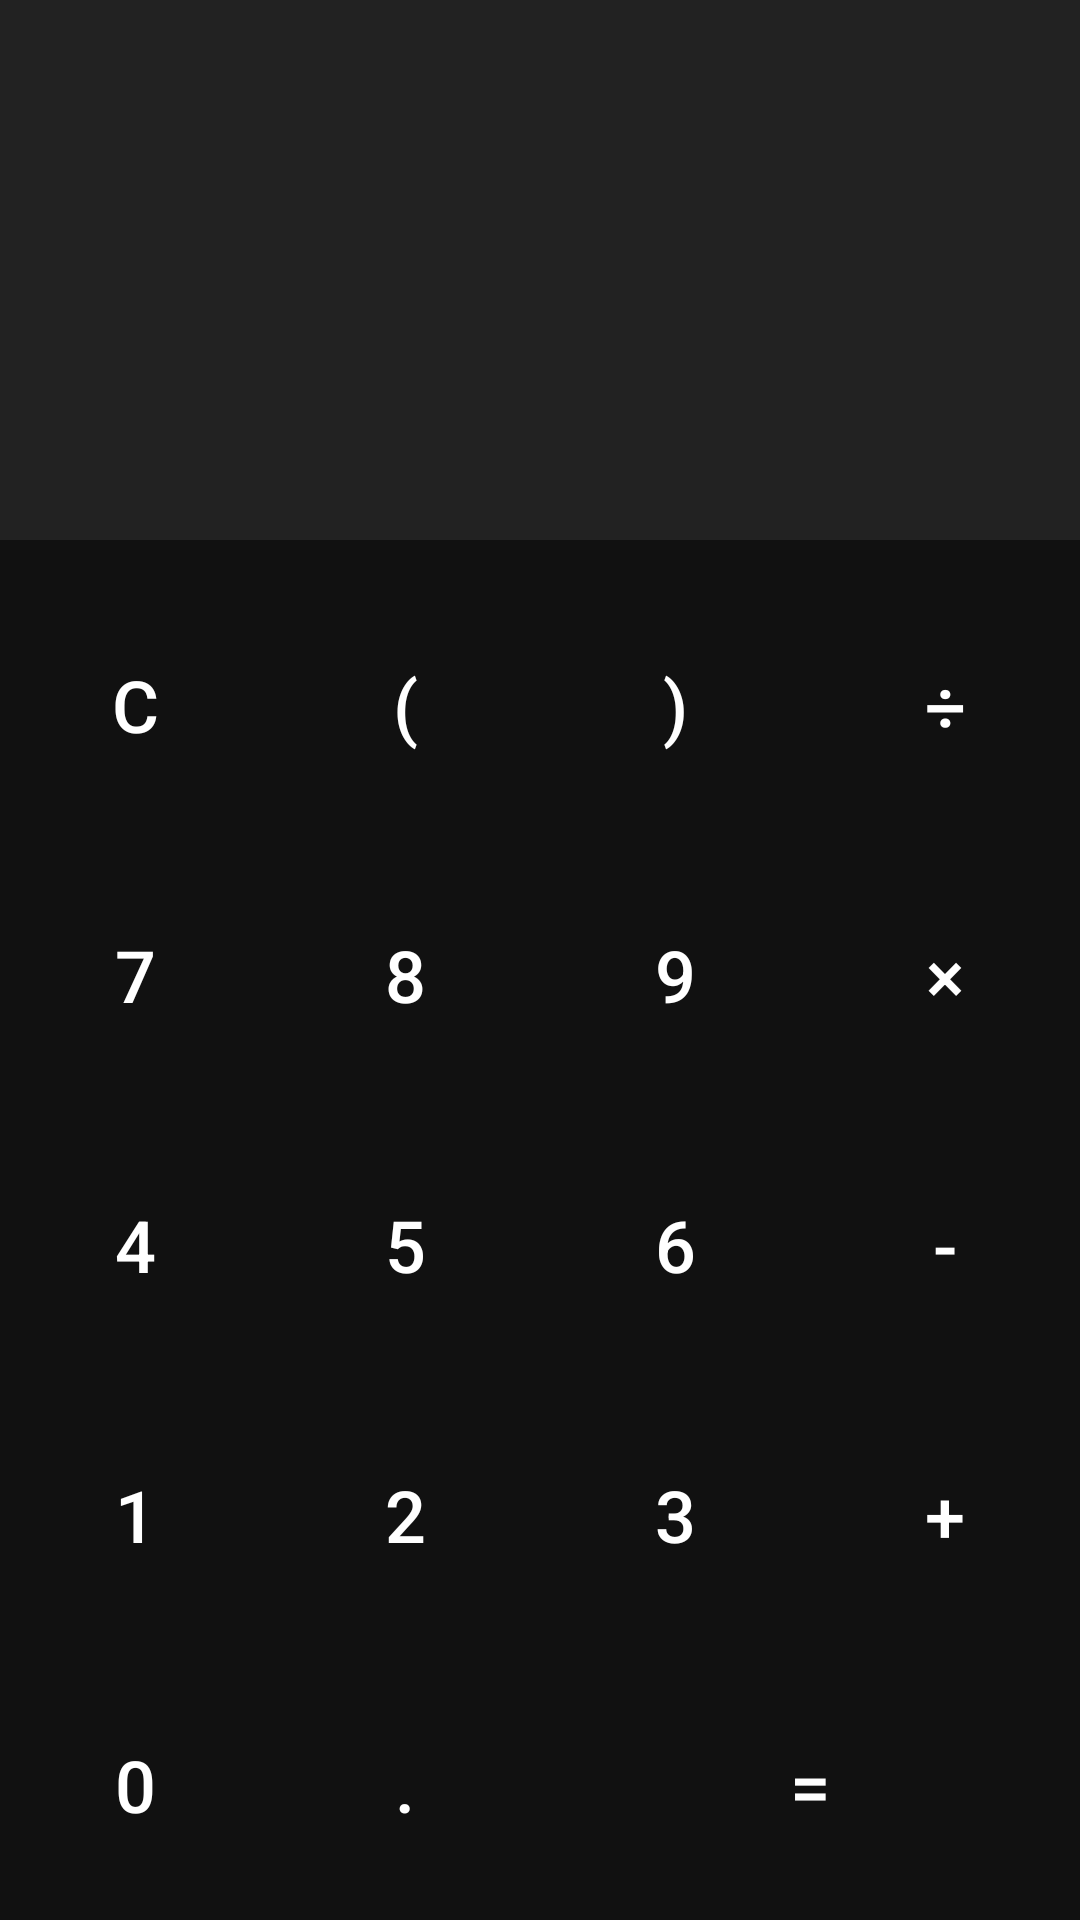

The Android layout XML behind this screen, and the referenced resources:
<!-- AndroidManifest.xml: application theme Theme.MyCalculator -->
<!-- res/layout/activity_main.xml -->
<?xml version="1.0" encoding="utf-8"?>
<androidx.constraintlayout.widget.ConstraintLayout xmlns:android="http://schemas.android.com/apk/res/android"
    xmlns:app="http://schemas.android.com/apk/res-auto"
    xmlns:tools="http://schemas.android.com/tools"
    android:layout_width="match_parent"
    android:layout_height="match_parent"
    tools:context=".MainActivity">

    <androidx.constraintlayout.widget.ConstraintLayout
        android:id="@+id/visorLayout"
        android:layout_width="match_parent"
        android:layout_height="0sp"
        android:background="@color/inputOutputBg"
        app:layout_constraintTop_toTopOf="parent"
        app:layout_constraintStart_toStartOf="parent"
        app:layout_constraintBottom_toTopOf="@+id/keyboardLayout"
        app:layout_constraintEnd_toEndOf="parent"
        android:padding="30dp"
        android:layout_marginBottom="10dp">

        <TextView
            android:id="@+id/tvConta"
            android:layout_width="match_parent"
            android:layout_height="wrap_content"
            android:gravity="end"
            android:textSize="30sp"
            tools:text="5+10-3"
            android:textColor="@color/white"
            app:layout_constraintTop_toTopOf="parent"
            app:layout_constraintEnd_toEndOf="parent"
            app:layout_constraintBottom_toTopOf="@id/tvResultado"
            app:layout_constraintStart_toStartOf="parent"/>

        <TextView
            android:id="@+id/tvResultado"
            android:layout_width="match_parent"
            android:layout_height="wrap_content"
            android:gravity="end"
            android:textSize="50sp"
            android:textColor="@color/greenColor"
            tools:text="12"
            app:layout_constraintTop_toBottomOf="@id/tvConta"
            app:layout_constraintEnd_toEndOf="parent"
            app:layout_constraintStart_toStartOf="parent"
            app:layout_constraintBottom_toBottomOf="parent"/>

    </androidx.constraintlayout.widget.ConstraintLayout>

   <TableLayout
       android:id="@+id/keyboardLayout"
       android:layout_width="match_parent"
       android:layout_height="wrap_content"
       android:stretchColumns="*"
       app:layout_constraintTop_toBottomOf="@id/visorLayout"
       app:layout_constraintBottom_toBottomOf="parent"
       app:layout_constraintStart_toStartOf="parent"
       app:layout_constraintEnd_toEndOf="parent">

       <TableRow>
           <androidx.appcompat.widget.AppCompatButton
               android:id="@+id/btn_C"
               android:layout_width="wrap_content"
               android:layout_height="90dp"
               style="@style/Btn_style"
               android:text="C"/>
           <androidx.appcompat.widget.AppCompatButton
               android:id="@+id/btn_parentleft"
               android:layout_width="wrap_content"
               android:layout_height="90dp"
               style="@style/Btn_style"
               android:text="("/>
           <androidx.appcompat.widget.AppCompatButton
               android:id="@+id/btn_btn_parentright"
               android:layout_width="wrap_content"
               android:layout_height="90dp"
               style="@style/Btn_style"
               android:text=")"/>
           <androidx.appcompat.widget.AppCompatButton
               android:id="@+id/btn_division"
               android:layout_width="wrap_content"
               android:layout_height="90dp"
               style="@style/Btn_style"
               android:text="÷"/>
       </TableRow>

       <TableRow>
           <androidx.appcompat.widget.AppCompatButton
               android:id="@+id/btn_7"
               android:layout_width="wrap_content"
               android:layout_height="90dp"
               style="@style/Btn_style"
               android:text="7"/>
           <androidx.appcompat.widget.AppCompatButton
               android:id="@+id/btn_8"
               android:layout_width="wrap_content"
               android:layout_height="90dp"
               style="@style/Btn_style"
               android:text="8"/>
           <androidx.appcompat.widget.AppCompatButton
               android:id="@+id/btn_9"
               android:layout_width="wrap_content"
               android:layout_height="90dp"
               style="@style/Btn_style"
               android:text="9"/>
           <androidx.appcompat.widget.AppCompatButton
               android:id="@+id/btn_multiplication"
               android:layout_width="wrap_content"
               android:layout_height="90dp"
               style="@style/Btn_style"
               android:text="×"/>
       </TableRow>

       <TableRow>
           <androidx.appcompat.widget.AppCompatButton
               android:id="@+id/btn_4"
               android:layout_width="wrap_content"
               android:layout_height="90dp"
               style="@style/Btn_style"
               android:text="4"/>
           <androidx.appcompat.widget.AppCompatButton
               android:id="@+id/btn_5"
               android:layout_width="wrap_content"
               android:layout_height="90dp"
               style="@style/Btn_style"
               android:text="5"/>
           <androidx.appcompat.widget.AppCompatButton
               android:id="@+id/btn_6"
               android:layout_width="wrap_content"
               android:layout_height="90dp"
               style="@style/Btn_style"
               android:text="6"/>
           <androidx.appcompat.widget.AppCompatButton
               android:id="@+id/btn_minus"
               android:layout_width="wrap_content"
               android:layout_height="90dp"
               style="@style/Btn_style"
               android:text="-"/>
       </TableRow>

       <TableRow>
           <androidx.appcompat.widget.AppCompatButton
               android:id="@+id/btn_1"
               android:layout_width="wrap_content"
               android:layout_height="90dp"
               style="@style/Btn_style"
               android:text="1"/>
           <androidx.appcompat.widget.AppCompatButton
               android:id="@+id/btn_2"
               android:layout_width="wrap_content"
               android:layout_height="90dp"
               style="@style/Btn_style"
               android:text="2"/>
           <androidx.appcompat.widget.AppCompatButton
               android:id="@+id/btn_3"
               android:layout_width="wrap_content"
               android:layout_height="90dp"
               style="@style/Btn_style"
               android:text="3"/>
           <androidx.appcompat.widget.AppCompatButton
               android:id="@+id/btn_plus"
               android:layout_width="wrap_content"
               android:layout_height="90dp"
               style="@style/Btn_style"
               android:text="+"/>
       </TableRow>

       <TableRow>
           <androidx.appcompat.widget.AppCompatButton
               android:id="@+id/btn_0"
               android:layout_width="wrap_content"
               android:layout_height="90dp"
               style="@style/Btn_style"
               android:text="0"/>
           <androidx.appcompat.widget.AppCompatButton
               android:id="@+id/btn_dot"
               android:layout_width="wrap_content"
               android:layout_height="90dp"
               style="@style/Btn_style"
               android:text="."/>
           <androidx.appcompat.widget.AppCompatButton
               android:id="@+id/btn_equals"
               android:layout_width="wrap_content"
               android:layout_height="90dp"
               android:layout_weight="1"
               style="@style/Btn_style"
               android:text="="/>
       </TableRow>

   </TableLayout>

</androidx.constraintlayout.widget.ConstraintLayout>
<!-- resources referenced by this layout -->
<resources>
  <color name="greenColor">#3FDF2A</color>
  <color name="inputOutputBg">#222222</color>
  <color name="white">#FFFFFFFF</color>
  <style name="Btn_style" parent="Widget.AppCompat.Button.Borderless">
          <item name="android:textSize">24sp</item>
          <item name="android:textColor">@color/white</item>
      </style>
  <style name="Theme.MyCalculator" parent="Theme.MaterialComponents.DayNight.NoActionBar">
          
          <item name="colorPrimary">@color/purple_500</item>
          <item name="colorPrimaryVariant">@color/inputOutputBg</item>
          <item name="colorOnPrimary">@color/white</item>
          
          <item name="colorSecondary">@color/teal_200</item>
          <item name="colorSecondaryVariant">@color/teal_700</item>
          <item name="colorOnSecondary">@color/black</item>
          
          <item name="android:statusBarColor" tools:targetApi="l">?attr/colorPrimaryVariant</item>
          
          <item name="android:windowBackground">@color/windowBg</item>
      </style>
  <color name="purple_500">#FF6200EE</color>
  <color name="teal_200">#FF03DAC5</color>
  <color name="teal_700">#FF018786</color>
  <color name="black">#FF000000</color>
  <color name="windowBg">#111111</color>
</resources>
